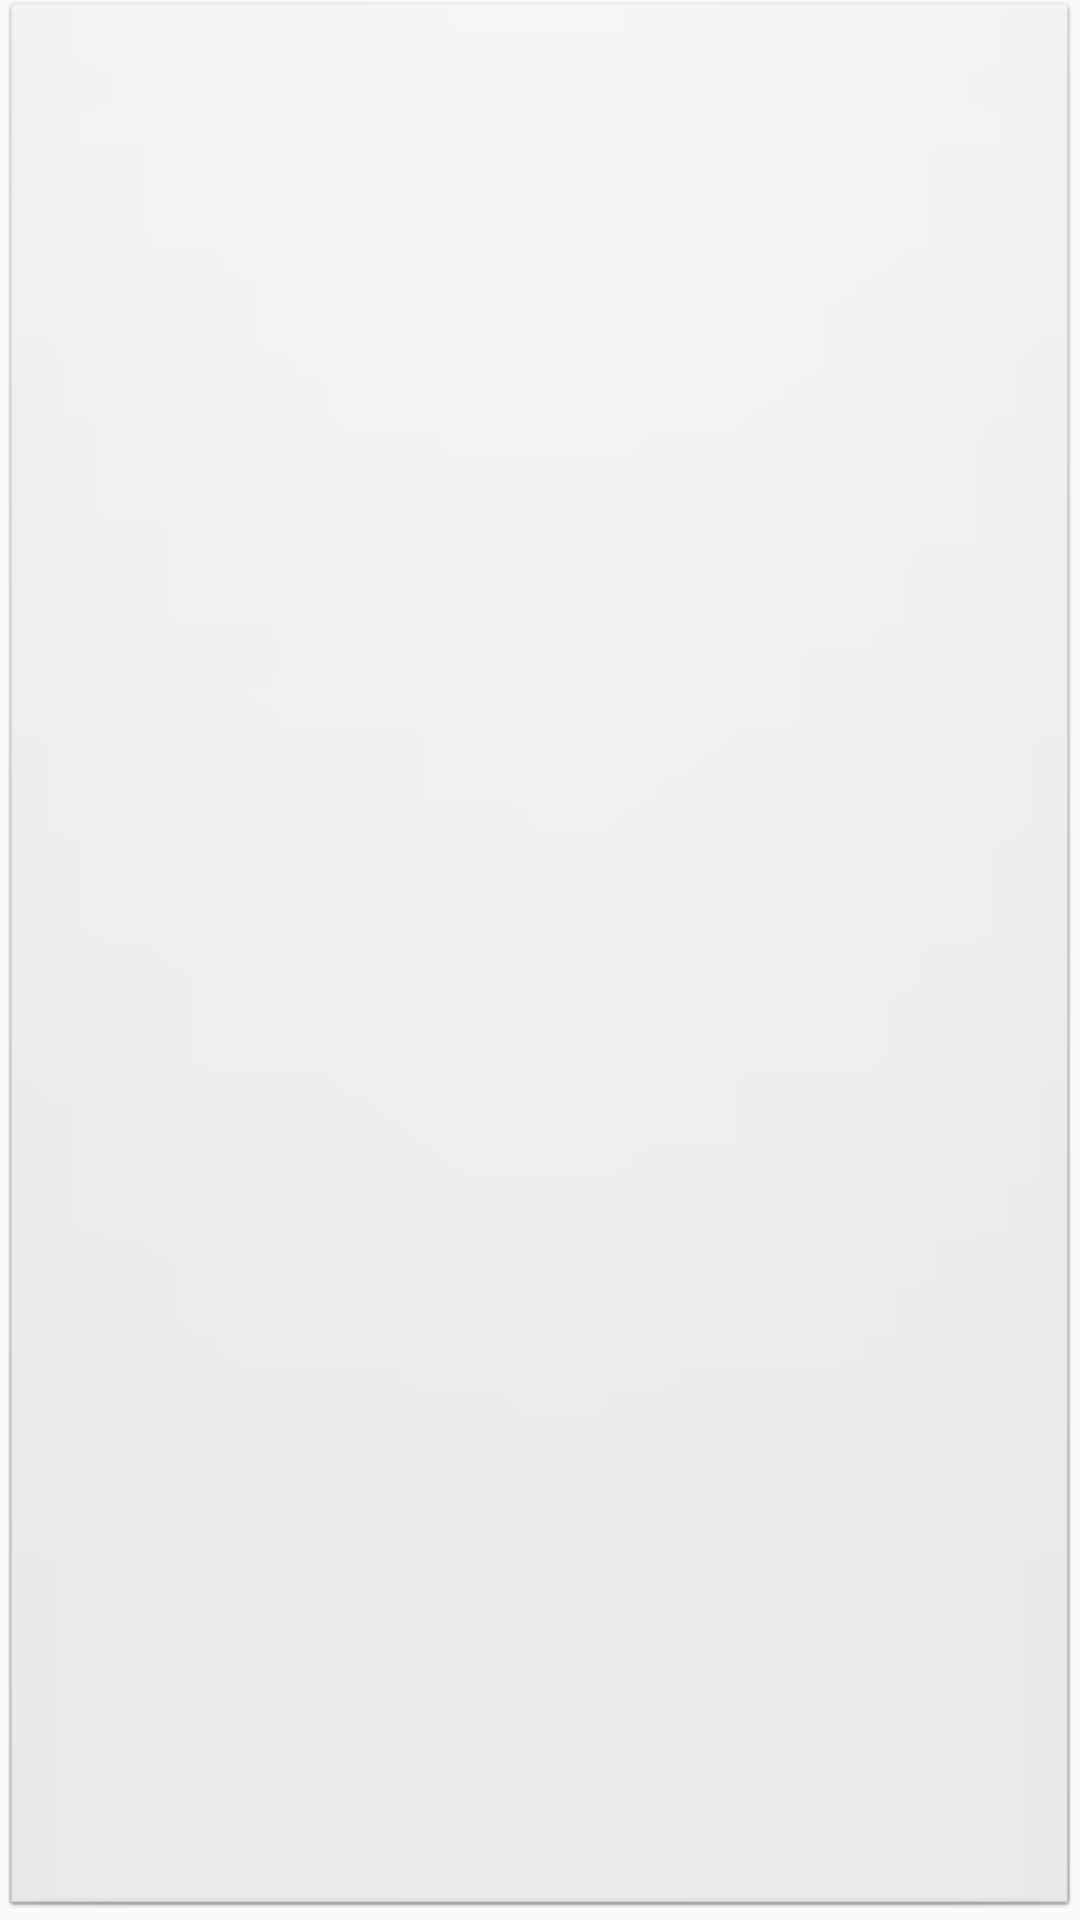

Produce the Android XML layout that renders to this screen, including the resource entries it uses.
<!-- AndroidManifest.xml: application theme AppTheme -->
<!-- res/layout/dialog_part_button.xml -->
<?xml version="1.0" encoding="utf-8"?>
<Button xmlns:android="http://schemas.android.com/apk/res/android" style="@style/SDL.Button"/>
<!-- resources referenced by this layout -->
<resources>
  <style name="SDL.Button" parent="@android:style/Widget.Button">
          <item name="android:layout_height">wrap_content</item>
          <item name="android:paddingTop">@dimen/grid_3</item>
          <item name="android:paddingBottom">@dimen/grid_3</item>
          <item name="android:minHeight">48dp</item>
          <item name="android:minWidth">64dp</item>
          <item name="android:paddingLeft">4dp</item>
          <item name="android:paddingRight">4dp</item>
          <item name="android:layout_width">0dp</item>
          <item name="android:layout_weight">1</item>
          <item name="android:textSize">15sp</item>
          <item name="android:textStyle">normal</item>
          <item name="android:layout_gravity">center_vertical</item>
      </style>
  <style name="AppTheme" parent="Theme.AppCompat.Light.DarkActionBar">
          
          <item name="colorPrimary">@color/colorPrimary</item>
          <item name="colorPrimaryDark">@color/colorPrimaryDark</item>
          <item name="colorAccent">@color/colorAccent</item>
      </style>
  <dimen name="grid_3">12dp</dimen>
  <color name="colorPrimary">#3F51B5</color>
  <color name="colorPrimaryDark">#303F9F</color>
  <color name="colorAccent">#FF4081</color>
</resources>
